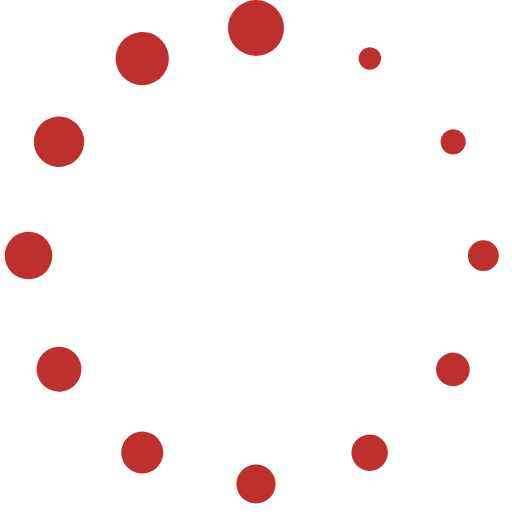
t = 0.00 s
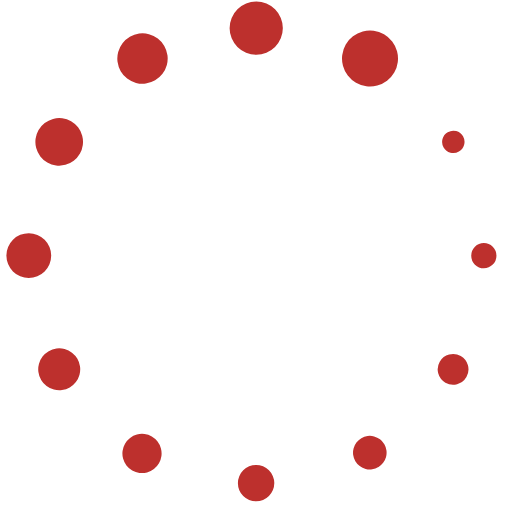
t = 0.17 s
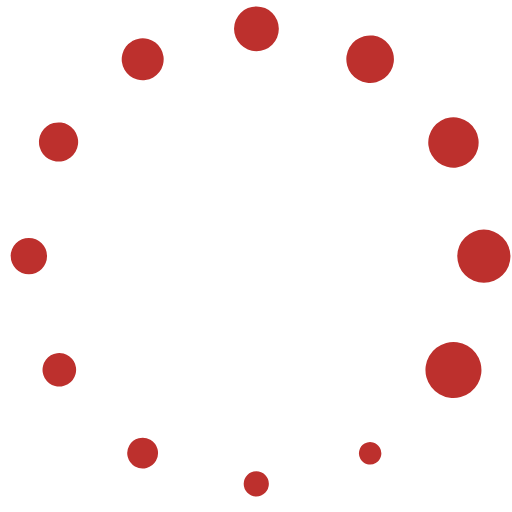
t = 0.37 s
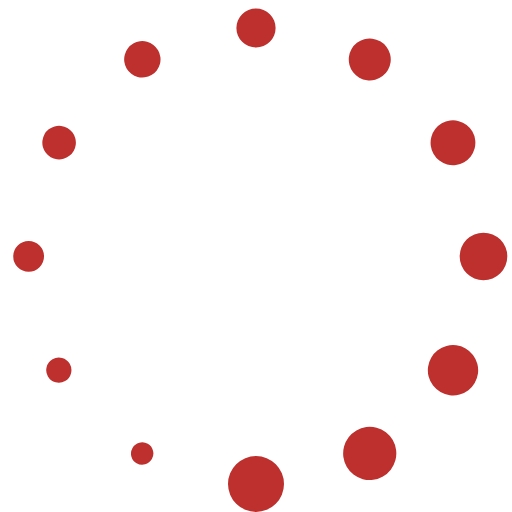
t = 0.54 s
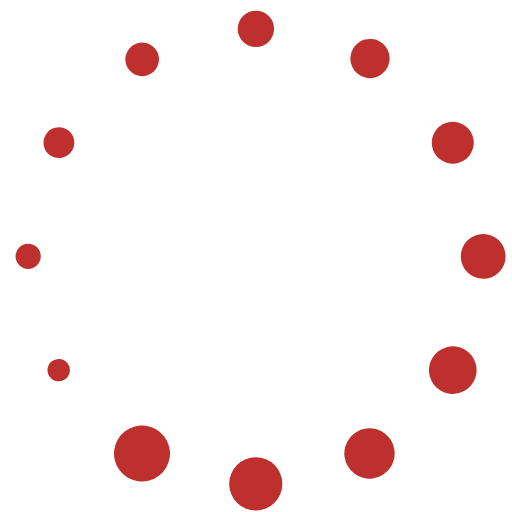
t = 0.71 s
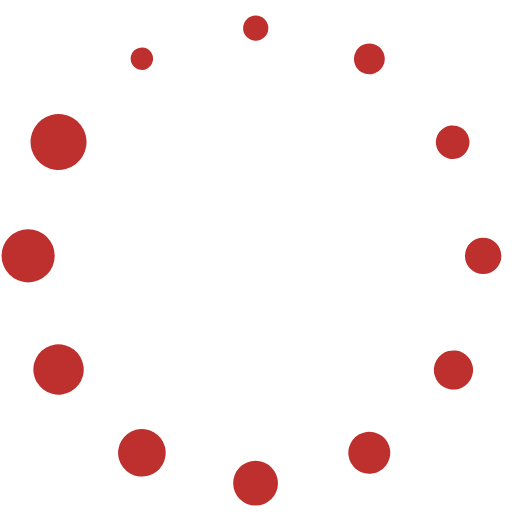
t = 0.91 s

The animated SVG that drew these frames (rendered in a browser with its animation timeline set to each time). Animation: 1 SMIL element (animateTransform=1); one cycle of 1.08 s, repeats indefinitely.

<?xml version="1.0" encoding="UTF-8" standalone="no"?><svg xmlns:svg="http://www.w3.org/2000/svg" xmlns="http://www.w3.org/2000/svg" xmlns:xlink="http://www.w3.org/1999/xlink" version="1.0" width="64px" height="64px" viewBox="0 0 128 128" xml:space="preserve"><rect x="0" y="0" width="100%" height="100%" fill="#FFFFFF" /><g><path d="M64 0a7 7 0 1 1-7 7 7 7 0 0 1 7-7zm29.86 12.2a2.8 2.8 0 1 1-3.83 1.02 2.8 2.8 0 0 1 3.83-1.02zm22.16 21.68a3.15 3.15 0 1 1-4.3-1.15 3.15 3.15 0 0 1 4.3 1.15zm.87 60.53a4.2 4.2 0 1 1-1.57-5.7 4.2 4.2 0 0 1 1.54 5.73zm7.8-30.5a3.85 3.85 0 1 1-3.85-3.85 3.85 3.85 0 0 1 3.85 3.84zm-30 53.2a4.55 4.55 0 1 1 1.66-6.23 4.55 4.55 0 0 1-1.67 6.22zM64 125.9a4.9 4.9 0 1 1 4.9-4.9 4.9 4.9 0 0 1-4.9 4.9zm-31.06-8.22a5.25 5.25 0 1 1 7.17-1.93 5.25 5.25 0 0 1-7.14 1.93zM9.9 95.1a5.6 5.6 0 1 1 7.65 2.06A5.6 5.6 0 0 1 9.9 95.1zM1.18 63.9a5.95 5.95 0 1 1 5.95 5.94 5.95 5.95 0 0 1-5.96-5.94zm8.1-31.6a6.3 6.3 0 1 1 2.32 8.6 6.3 6.3 0 0 1-2.3-8.6zM32.25 8.87a6.65 6.65 0 1 1-2.44 9.1 6.65 6.65 0 0 1 2.46-9.1z" fill="#bd302d"/><animateTransform attributeName="transform" type="rotate" values="0 64 64;30 64 64;60 64 64;90 64 64;120 64 64;150 64 64;180 64 64;210 64 64;240 64 64;270 64 64;300 64 64;330 64 64" calcMode="discrete" dur="1080ms" repeatCount="indefinite"></animateTransform></g></svg>
